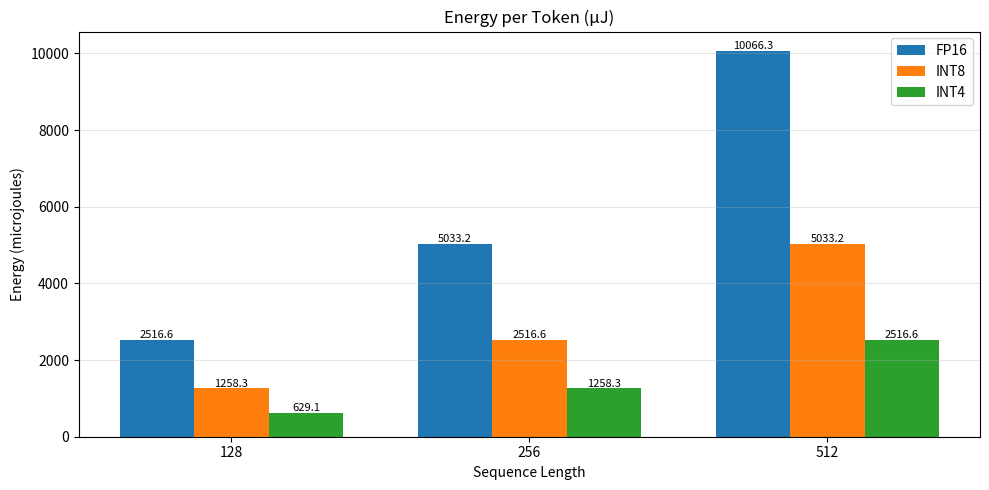

Generate this figure with matplotlib:
import numpy as np
import matplotlib.pyplot as plt
import pandas as pd
import os

HBM_BW = 2e12
BOARD_POWER = 400
PEAK_FLOPS = 312e12
N_LAYERS = 24
N_HEADS = 16
HEAD_DIM = 64

def energy_per_token(seq_len, dtype_bytes):
    bytes_accessed = 2 * seq_len * N_LAYERS * N_HEADS * HEAD_DIM * dtype_bytes
    flops = 2 * seq_len * seq_len * N_HEADS * HEAD_DIM
    mem_time = bytes_accessed / HBM_BW
    compute_time = flops / PEAK_FLOPS
    bottleneck_time = max(mem_time, compute_time)
    energy_j = bottleneck_time * BOARD_POWER
    return round(energy_j * 1e6, 4)

def run_energy_experiment():
    seq_lengths = [128, 256, 512]
    quant_configs = {"FP16": 2, "INT8": 1, "INT4": 0.5}
    rows = []

    for quant, db in quant_configs.items():
        for seq_len in seq_lengths:
            energy_uj = energy_per_token(seq_len, db)
            rows.append({"quant": quant, "seq_len": seq_len, "energy_uj": energy_uj})
            print(f"{quant} seq={seq_len}: {energy_uj} uJ")

    df = pd.DataFrame(rows)
    os.makedirs("results/tables", exist_ok=True)
    df.to_csv("results/tables/energy_results.csv", index=False)
    print("Saved energy_results.csv")
    return df

def plot_energy(df):
    fig, ax = plt.subplots(figsize=(10, 5))
    seq_lengths = df["seq_len"].unique()
    quants = df["quant"].unique()
    width = 0.25
    x = np.arange(len(seq_lengths))

    for i, quant in enumerate(quants):
        vals = df[df["quant"] == quant]["energy_uj"].values
        bars = ax.bar(x + i*width, vals, width, label=quant)
        for bar, val in zip(bars, vals):
            ax.text(bar.get_x() + bar.get_width()/2,
                    bar.get_height() + 50,
                    f"{val:.1f}", ha='center', fontsize=8)

    ax.set_title("Energy per Token (μJ)")
    ax.set_xlabel("Sequence Length")
    ax.set_ylabel("Energy (microjoules)")
    ax.set_xticks(x + width)
    ax.set_xticklabels(seq_lengths)
    ax.legend()
    ax.grid(True, alpha=0.3, axis='y')
    plt.tight_layout()
    os.makedirs("results/figures", exist_ok=True)
    plt.savefig("results/figures/energy_per_token.png", dpi=150)
    print("Saved energy_per_token.png")
    plt.show()

if __name__ == "__main__":
    df = run_energy_experiment()
    plot_energy(df)
